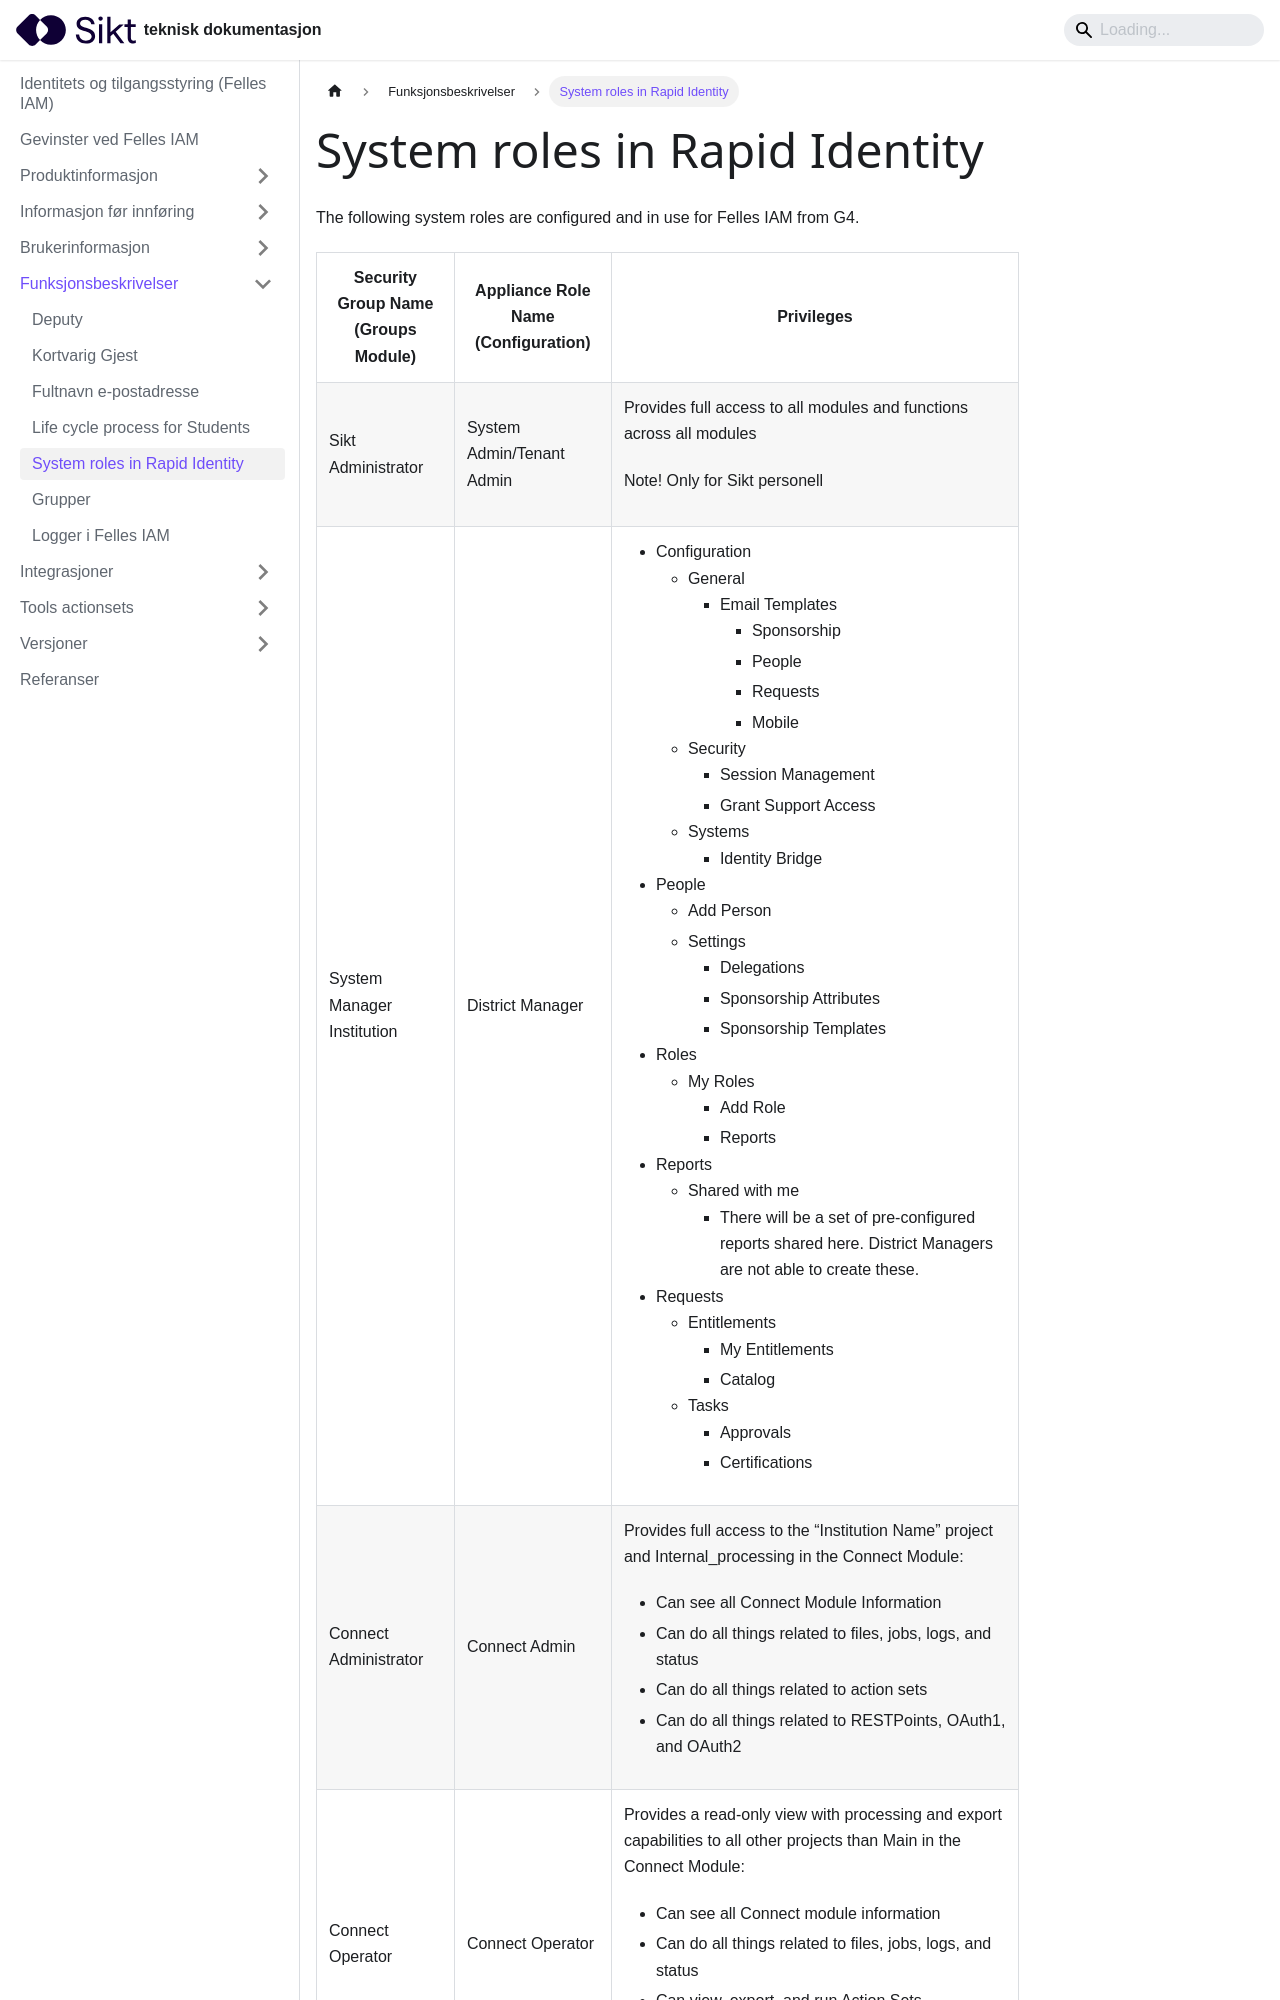

repository: sikt-no/docs · page: docs/iam/systemroller/index.html · generator: docusaurus

---
title: System roles in Rapid Identity
---

The following system roles are configured and in use for Felles IAM from G4.

<table>
  <tr>
    <th>Security Group Name<br />(Groups Module)</th>
    <th>Appliance Role Name<br />(Configuration)</th>
    <th>Privileges</th>
  </tr>
  <tr>
  <td>Sikt Administrator</td>
  <td>System Admin/Tenant Admin</td>
  <td>
  Provides full access to all modules and functions across all modules
